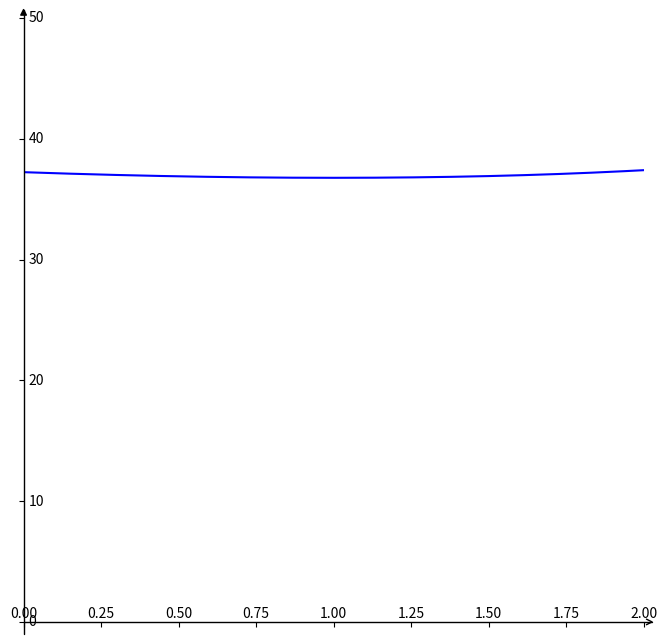

Write the Python code that produced this figure.
import matplotlib.pyplot as plt  #导入matplotlib库
import numpy as np  #导入numpy库
import mpl_toolkits.axisartist as axisartist

#创建画布
fig = plt.figure(figsize=(8, 8))
#使用axisartist.Subplot方法创建一个绘图区对象ax
ax = axisartist.Subplot(fig, 111)
#将绘图区对象添加到画布中
fig.add_axes(ax)

# 通过set_visible方法设置绘图区所有坐标轴隐藏
ax.axis[:].set_visible(False)
# ax.new_floating_axis代表添加新的坐标轴,new_floating_axis(0,0)第一个0代表平行直线，第二个0代表该直线经过0点
ax.axis["x"] = ax.new_floating_axis(0,0)
# 给x坐标轴加上箭头 空心箭头
ax.axis["x"].set_axisline_style("->", size = 1.0)
# 添加y坐标轴，且加上箭头 new_floating_axis(1,0)代表竖直曲线且经过0点
ax.axis["y"] = ax.new_floating_axis(1,0)
# 实心箭头
ax.axis["y"].set_axisline_style("-|>", size = 1.0)
# 设置x、y轴上刻度显示方向
ax.axis["x"].set_axis_direction("top")
ax.axis["y"].set_axis_direction("right")

#生成x步长为0.1的列表数据
# x = np.arange(-15,15,0.1)
x = np.linspace(0, 2, 1000)
#y数据
y=np.power(np.power(2-x, 2)+1, 0.5) + 5*np.power((x*x+49), 0.5)

#设置x、y坐标轴的范围
plt.xlim(0,2)
plt.ylim(-1,50)
#绘制图形
plt.plot(x,y, c='b')

plt.show()
